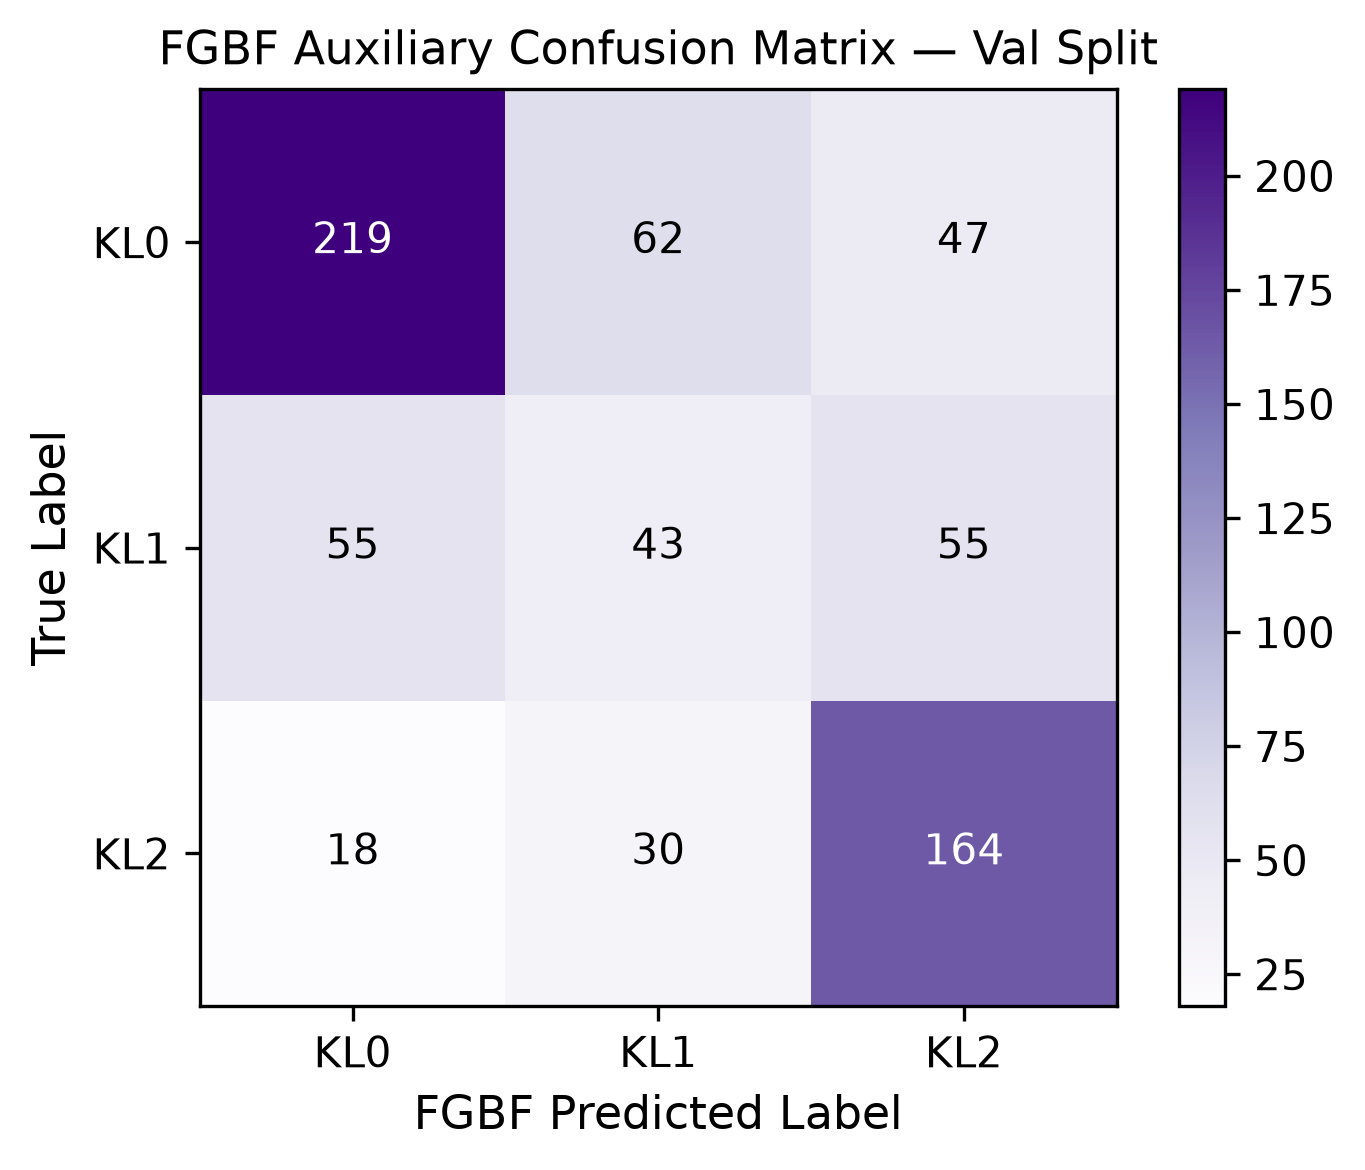

Data behind this chart, as committed beside it:
true\pred, KL0, KL1, KL2
KL0, 219, 62, 47
KL1, 55, 43, 55
KL2, 18, 30, 164
